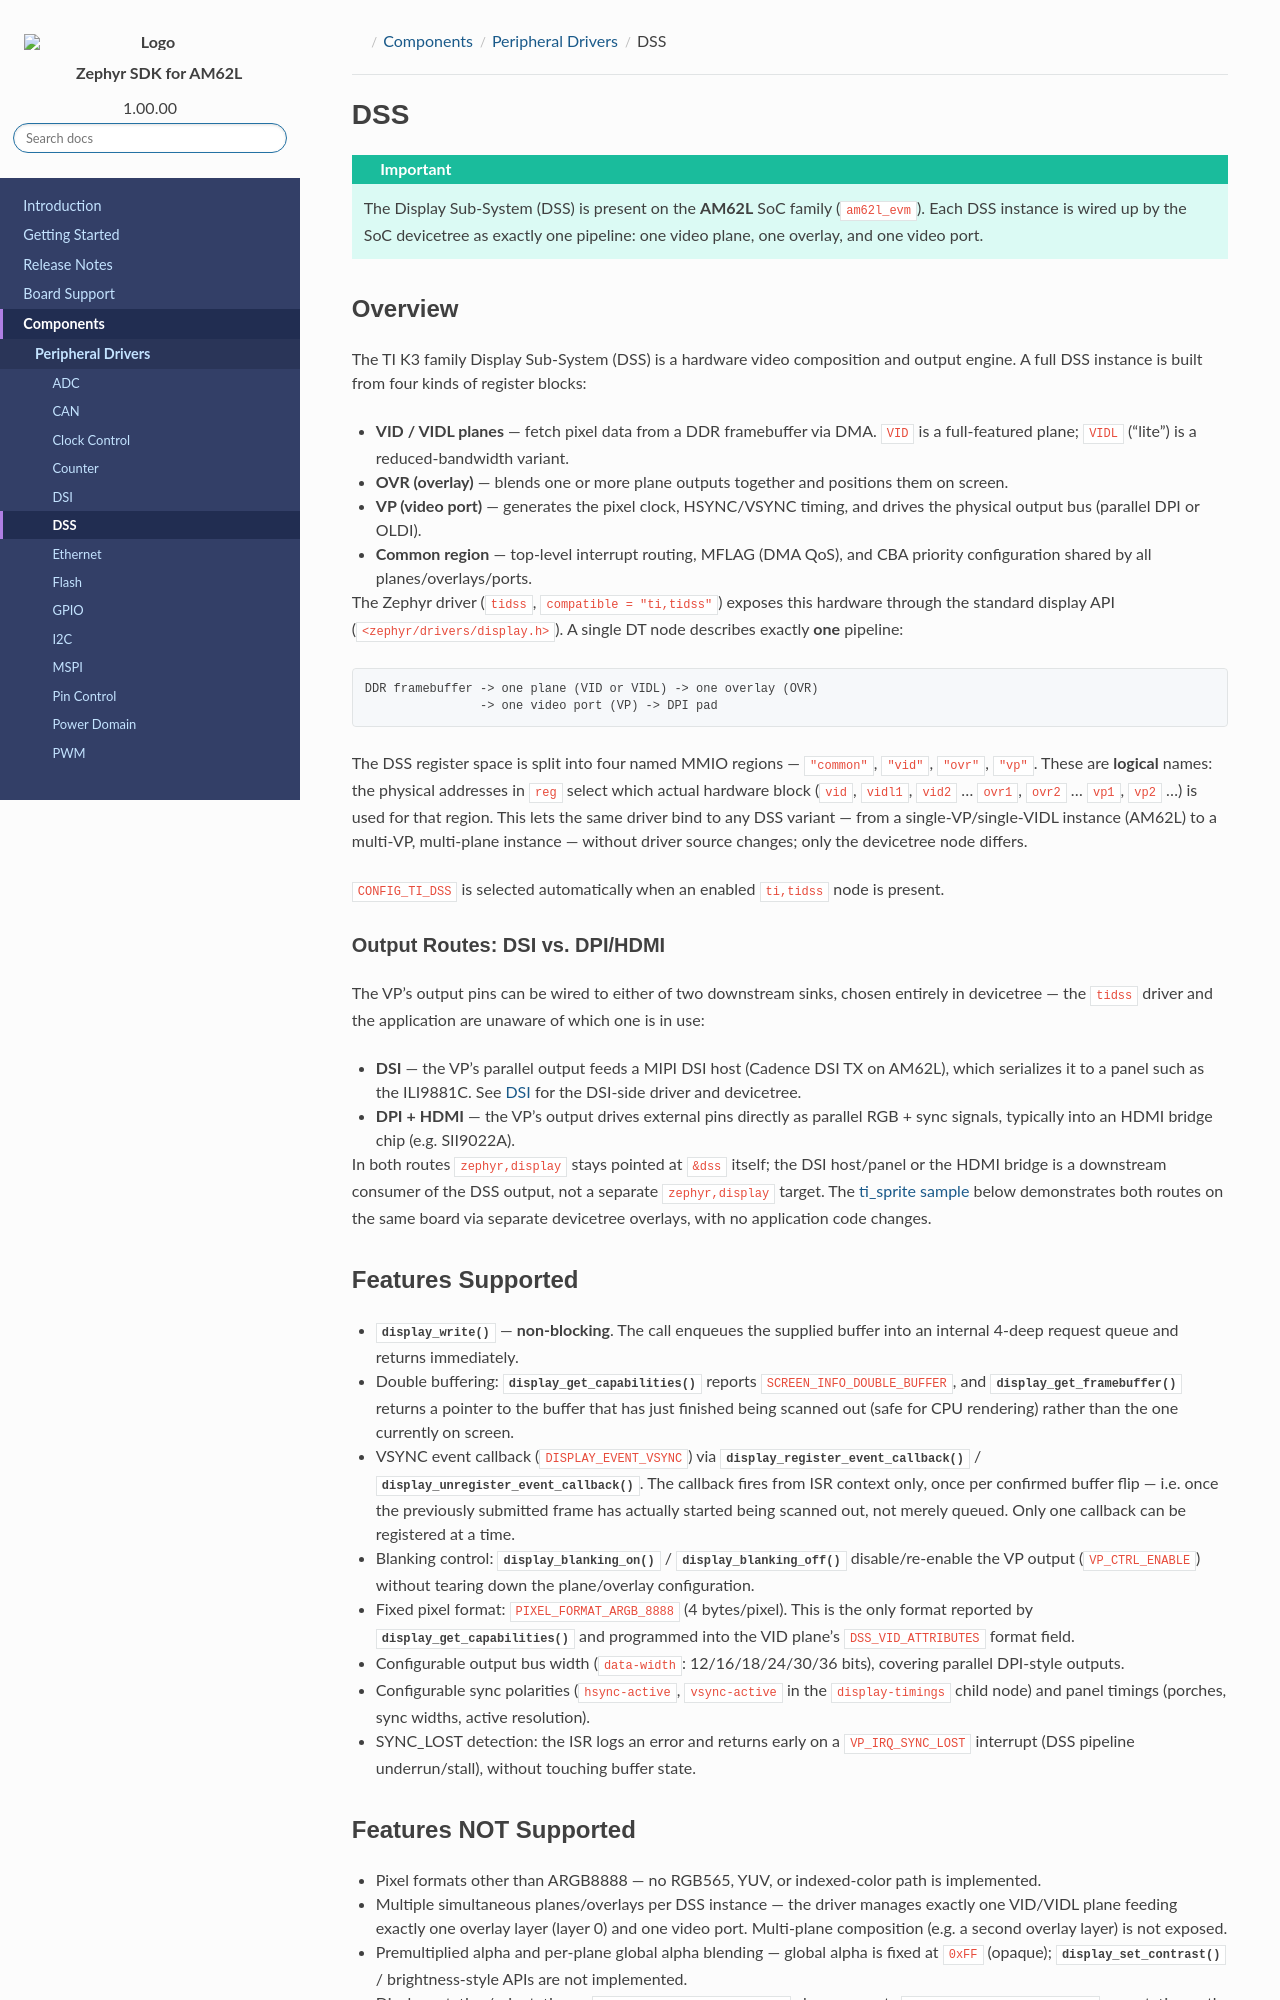

repository: TexasInstruments/ti-zephyr · page: pr-preview/pr-96/docs/ti-zephyr/am62l/components/soc_peripheral_drivers/dss/index.html · generator: sphinx

.. ti-socs: am62l

.. _ti-zephyr-component-dss:

DSS
###

.. important::

   The Display Sub-System (DSS) is present on the **AM62L** SoC family
   (``am62l_evm``). Each DSS instance is wired up by the SoC devicetree as
   exactly one pipeline: one video plane, one overlay, and one video port.

Overview
========

The TI K3 family Display Sub-System (DSS) is a hardware video composition
and output engine. A full DSS instance is built from four kinds of
register blocks:

- **VID / VIDL planes** — fetch pixel data from a DDR framebuffer via DMA.
  ``VID`` is a full-featured plane; ``VIDL`` ("lite") is a reduced-bandwidth
  variant.
- **OVR (overlay)** — blends one or more plane outputs together and
  positions them on screen.
- **VP (video port)** — generates the pixel clock, HSYNC/VSYNC timing, and
  drives the physical output bus (parallel DPI or OLDI).
- **Common region** — top-level interrupt routing, MFLAG (DMA QoS), and CBA
  priority configuration shared by all planes/overlays/ports.

The Zephyr driver (``tidss``, ``compatible = "ti,tidss"``) exposes this
hardware through the standard display API (``<zephyr/drivers/display.h>``).
A single DT node describes exactly **one** pipeline:

.. code-block:: text

   DDR framebuffer -> one plane (VID or VIDL) -> one overlay (OVR)
                   -> one video port (VP) -> DPI pad

The DSS register space is split into four named MMIO regions —
``"common"``, ``"vid"``, ``"ovr"``, ``"vp"``. These are **logical** names:
the physical addresses in ``reg`` select which actual hardware block
(``vid``, ``vidl1``, ``vid2`` … ``ovr1``, ``ovr2`` … ``vp1``, ``vp2`` …) is
used for that region. This lets the same driver bind to any DSS variant —
from a single-VP/single-VIDL instance (AM62L) to a multi-VP, multi-plane
instance — without driver source changes; only the devicetree node differs.

``CONFIG_TI_DSS`` is selected automatically when an enabled ``ti,tidss``
node is present.

Output Routes: DSI vs. DPI/HDMI
---------------------------------

The VP's output pins can be wired to either of two downstream sinks,
chosen entirely in devicetree — the ``tidss`` driver and the application
are unaware of which one is in use:

- **DSI** — the VP's parallel output feeds a MIPI DSI host (Cadence DSI
  TX on AM62L), which serializes it to a panel such as the ILI9881C. See
  :ref:`ti-zephyr-component-dsi` for the DSI-side driver and devicetree.
- **DPI + HDMI** — the VP's output drives external pins directly as
  parallel RGB + sync signals, typically into an HDMI bridge chip (e.g.
  SII9022A).

In both routes ``zephyr,display`` stays pointed at ``&dss`` itself; the
DSI host/panel or the HDMI bridge is a downstream consumer of the DSS
output, not a separate ``zephyr,display`` target. The :ref:`ti_sprite
sample <display_tidss_sprite>` below demonstrates both routes on the same
board via separate devicetree overlays, with no application code changes.
